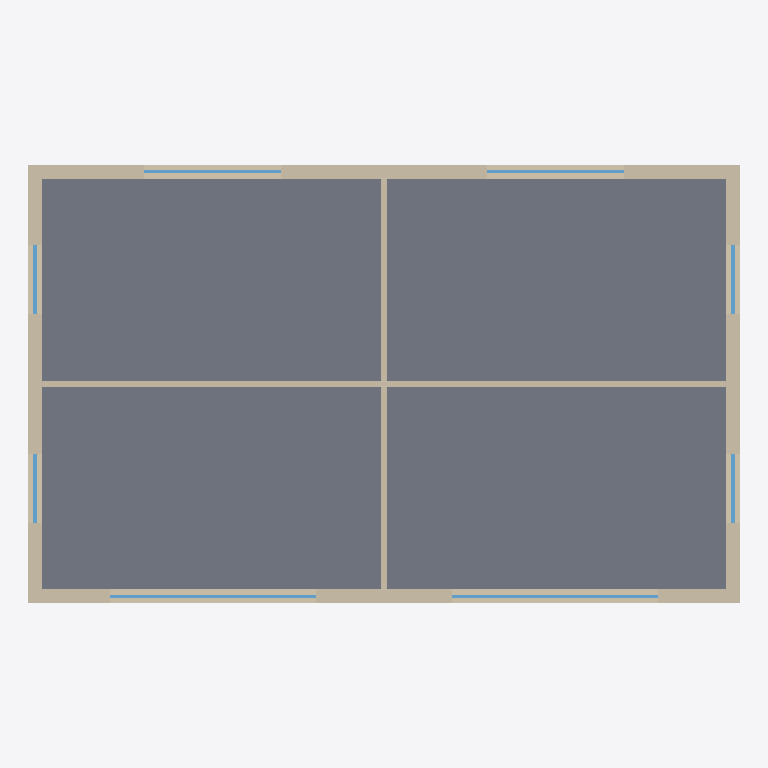
Plan cut of the same IFC building model at storey 'Level 1' (level 3.50 m, cut at 4.90 m), seen from above with north up, elements coloured by IFC class: 8 windows (light blue), 7 walls (beige), 1 slab (grey). Cut surfaces are drawn darker.
Extent 20.8 m × 12.8 m × 7.6 m (x, y, z). Storeys (2): Level 0 at 0.00 m; Level 1 at 3.50 m. Elements (33): 16 IfcWindow, 14 IfcWall, 3 IfcSlab.

HEADER;
FILE_DESCRIPTION(('ViewDefinition[DesignTransferView]'),'2;1');
FILE_NAME('/dev/null','2026-11-23T18:34:31+09:00',(''),(''),'IfcOpenShell 0.8.4','IfcOpenShell 0.8.4','Nobody');
FILE_SCHEMA(('IFC4'));
ENDSEC;
DATA;
#1=IFCPROJECT('1rvVVf1aHCTPln5IZFUi6b',$,'BIM2BEM reference model: BEM demo office',$,$,$,$,(#10),#5);
#13=IFCSITE('1_5UVo6HbAPh9DY0z9DBQI',$,'Demo site (fictional building)',$,$,$,$,$,$,(37,33,58,680000),(126,58,40,440000),38.0,$,$);
#14=IFCBUILDING('2lYy8zUyz0Ce5DGt_rNLlH',$,'BEM demo office',$,$,$,$,$,$,$,$,#15);
#79=IFCBUILDINGSTOREY('1uNZ$jAVf2rhUIt0ucSxMA',$,'Level 0',$,$,#92,$,$,$,0.0);
#83=IFCBUILDINGSTOREY('2bvHN7ijH5nxMNuVZMqb3p',$,'Level 1',$,$,#97,$,$,$,3.5);
#954=IFCSLAB('3Al04fUyP9RPP_EGbCeNVv',$,'Floor slab Level 1',$,$,#1435,#956,$,.FLOOR.);
#859=IFCWALL('3V2Fp31HL9Z9xQL8GAaf6q',$,'Exterior wall N L1',$,$,#1420,#861,$,.STANDARD.);
#819=IFCWALL('36bhJjdw53ag5FK3nhmkeM',$,'Exterior wall S L1',$,$,#1385,#821,$,.STANDARD.);
#839=IFCWALL('0zTsLOOQj2Out7p1mvWaiZ',$,'Exterior wall E L1',$,$,#1465,#841,$,.STANDARD.);
#879=IFCWALL('3EcJ9zuOr33OfzDUCTWjE4',$,'Exterior wall W L1',$,$,#1445,#881,$,.STANDARD.);
#899=IFCWALL('2TtbkP_8D9SRUtyvikVrpi',$,'Partition E-W L1',$,$,#1410,#901,$,.PARTITIONING.);
#915=IFCWALL('3E3jonlZj9MhblpgXmOZ3J',$,'Partition N-S south L1',$,$,#1415,#917,$,.PARTITIONING.);
#931=IFCWALL('3tFjNw4k5COuzWdPB_6JpK',$,'Partition N-S north L1',$,$,#1405,#933,$,.PARTITIONING.);
#1030=IFCWINDOW('1$jGYYcif3aOiUNOyzDe0J',$,'Window 1.SW.1',$,$,#1440,#1032,$,1.5,6.0,.WINDOW.,$,$);
#1128=IFCWINDOW('2LFf30uorBF9atd49cgH1a',$,'Window 1.SE.1',$,$,#1480,#1130,$,1.5,6.0,.WINDOW.,$,$);
#1226=IFCWINDOW('1$oLIEzbr8C9dzYVDWl3$x',$,'Window 1.NW.1',$,$,#1425,#1228,$,1.5,4.0,.WINDOW.,$,$);
#1324=IFCWINDOW('2yPP4q5cz6ihXxX$Spasao',$,'Window 1.NE.1',$,$,#1485,#1326,$,1.5,4.0,.WINDOW.,$,$);
#1068=IFCWINDOW('1jhytpR1LEYxsmXk3ugfPV',$,'Window 1.SW.2',$,$,#1460,#1070,$,1.5,2.0,.WINDOW.,$,$);
#1166=IFCWINDOW('2bPjESul53GOFeyviFHr3x',$,'Window 1.SE.2',$,$,#1490,#1168,$,1.5,2.0,.WINDOW.,$,$);
#1264=IFCWINDOW('2btuSVl8v15QHA_5lSw_0s',$,'Window 1.NW.2',$,$,#1455,#1266,$,1.5,2.0,.WINDOW.,$,$);
#1362=IFCWINDOW('1q6z0i4kf1DOQZRfWE1B6V',$,'Window 1.NE.2',$,$,#1495,#1364,$,1.5,2.0,.WINDOW.,$,$);
ENDSEC;
